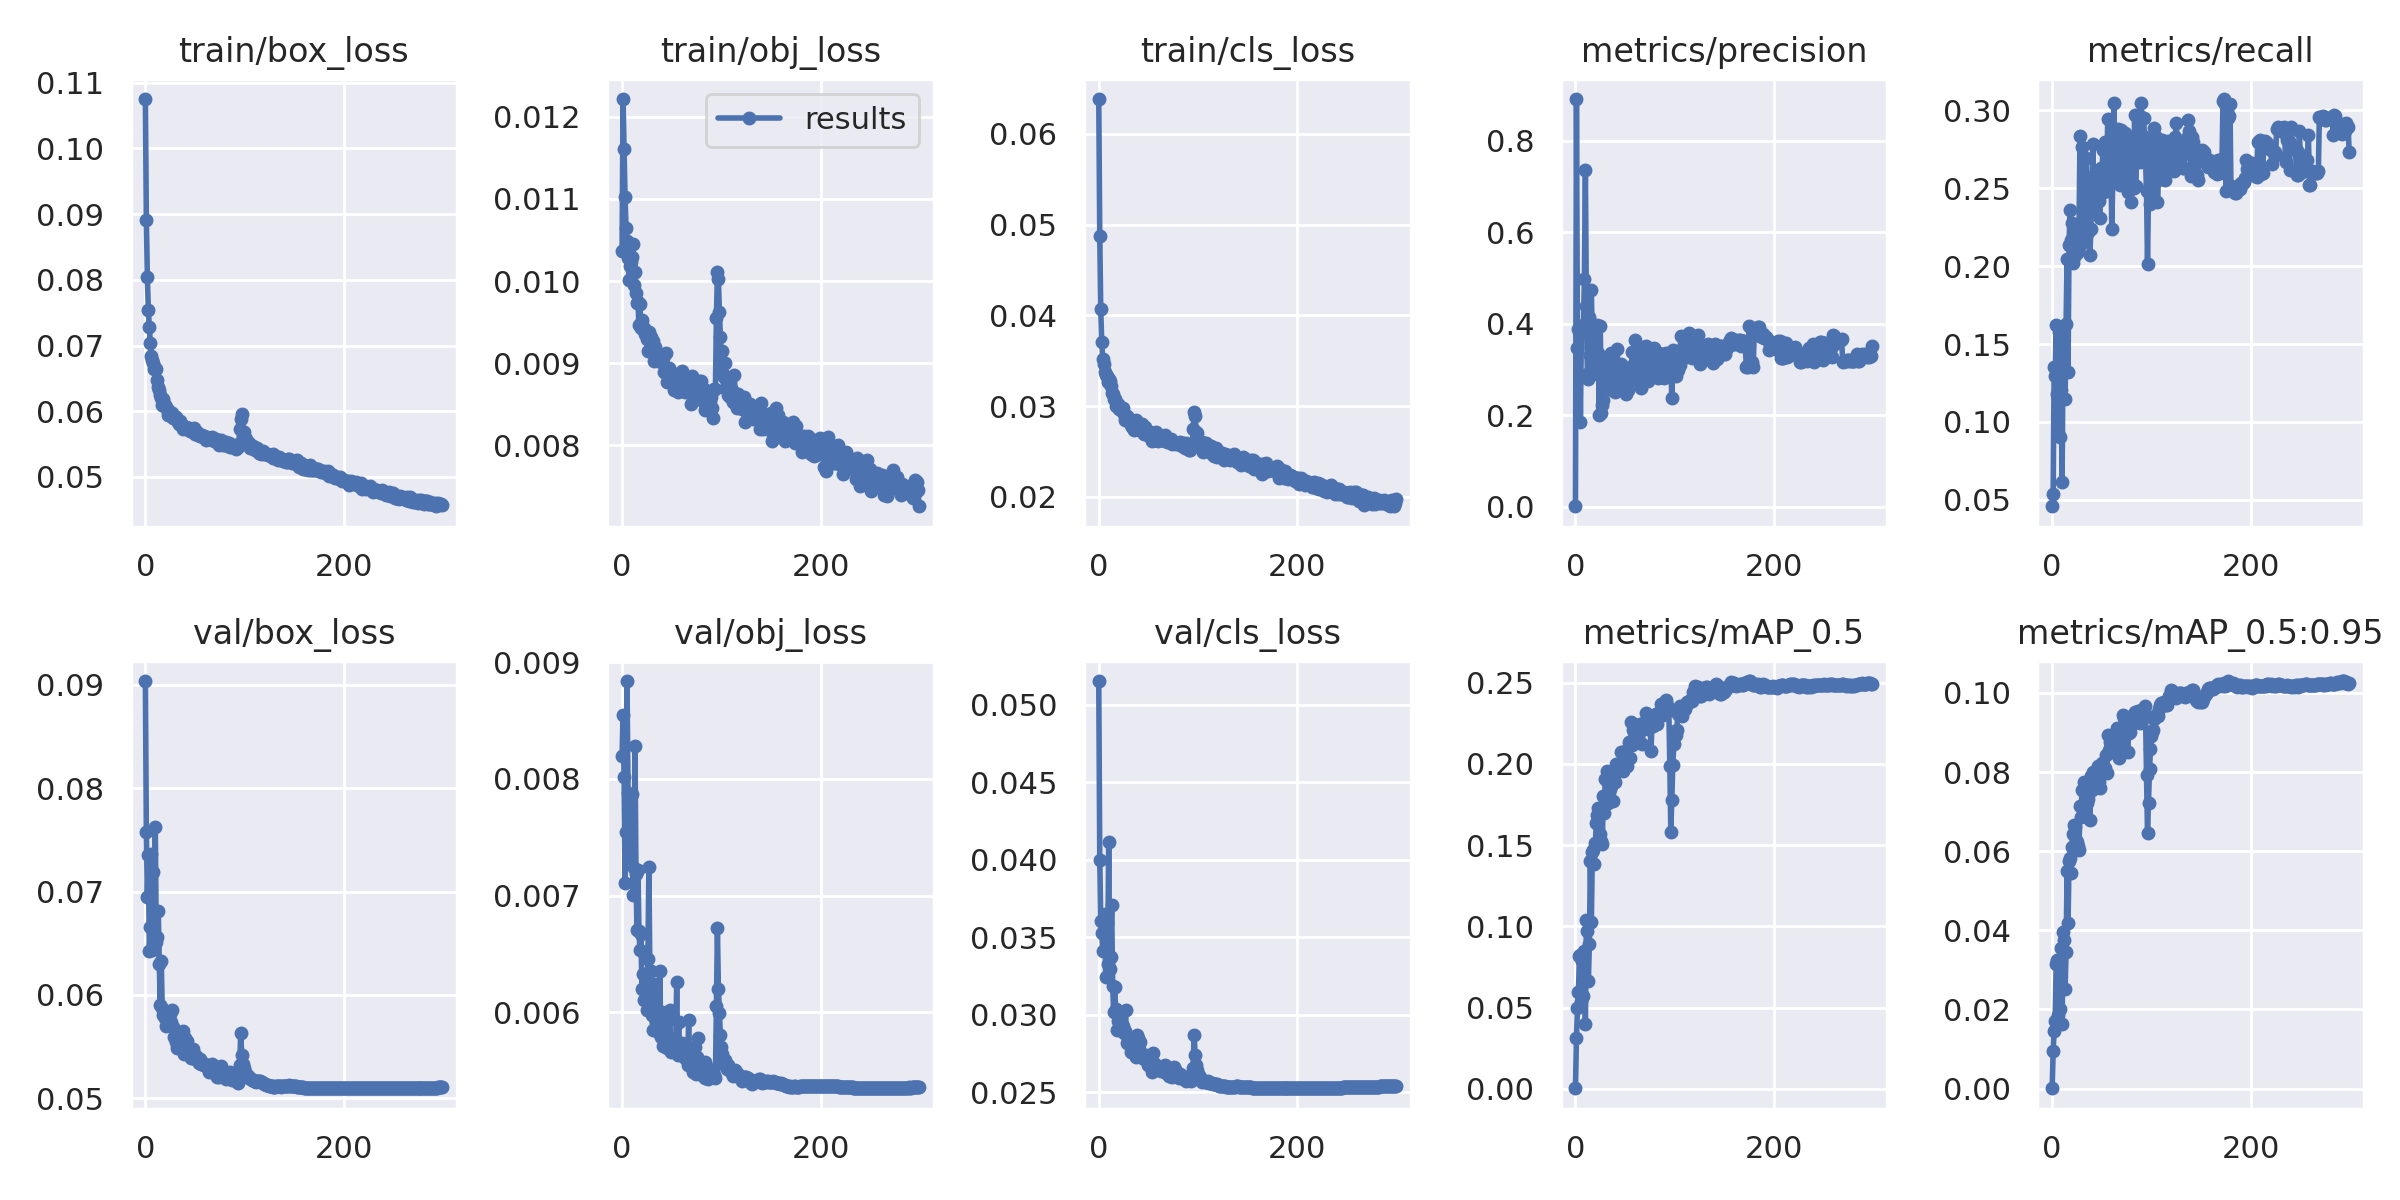

Source data for this figure (header and first rows):
epoch, train/box_loss, train/obj_loss, train/cls_loss, metrics/precision, metrics/recall, metrics/mAP_0.5, metrics/mAP_0.5:0.95, val/box_loss, val/obj_loss, val/cls_loss, x/lr0, x/lr1, x/lr2
0, 0.1075, 0.01037, 0.06383, 0.001191, 0.04588, 0.0004565, 7.8024e-05, 0.09038, 0.008193, 0.05153, 0.00093, 0.00093, 0.09163
1, 0.08916, 0.01222, 0.04869, 0.8909, 0.05397, 0.03113, 0.009535, 0.07573, 0.008553, 0.04002, 0.00187, 0.00187, 0.08317
2, 0.08038, 0.01161, 0.04064, 0.3466, 0.1354, 0.04962, 0.01454, 0.06949, 0.008018, 0.03605, 0.00281, 0.00281, 0.07471
3, 0.07546, 0.01103, 0.03701, 0.3877, 0.1292, 0.05972, 0.01707, 0.07352, 0.007108, 0.0353, 0.003749, 0.003749, 0.06625
4, 0.07274, 0.01065, 0.03522, 0.3846, 0.162, 0.08212, 0.03152, 0.06422, 0.007549, 0.03411, 0.004688, 0.004688, 0.05779
5, 0.07035, 0.01049, 0.03467, 0.1859, 0.1178, 0.08261, 0.03237, 0.06655, 0.00884, 0.03619, 0.005627, 0.005627, 0.04933
6, 0.06844, 0.01029, 0.03371, 0.3903, 0.09279, 0.054, 0.01869, 0.07366, 0.007884, 0.03652, 0.006565, 0.006565, 0.04086
7, 0.06772, 0.01002, 0.03345, 0.3914, 0.1575, 0.07879, 0.03202, 0.06438, 0.007579, 0.03245, 0.007502, 0.007502, 0.0324
8, 0.06733, 0.01018, 0.03331, 0.3976, 0.09026, 0.05694, 0.0202, 0.0719, 0.007321, 0.03592, 0.008438, 0.008438, 0.02394
9, 0.06638, 0.01023, 0.03266, 0.4978, 0.1204, 0.08474, 0.03543, 0.06458, 0.007855, 0.03327, 0.009373, 0.009373, 0.01547
10, 0.06663, 0.0103, 0.03296, 0.7357, 0.06142, 0.04009, 0.01623, 0.07626, 0.007871, 0.04118, 0.009978, 0.009978, 0.009978
11, 0.06639, 0.01046, 0.03279, 0.4382, 0.1499, 0.1041, 0.03961, 0.06509, 0.007001, 0.03298, 0.009978, 0.009978, 0.009978
12, 0.06478, 0.009956, 0.03225, 0.2908, 0.1615, 0.09745, 0.03765, 0.06565, 0.007237, 0.03371, 0.009973, 0.009973, 0.009973
13, 0.06367, 0.01011, 0.03147, 0.2781, 0.1145, 0.0666, 0.02509, 0.06808, 0.008283, 0.03707, 0.009968, 0.009968, 0.009968
14, 0.06319, 0.009851, 0.03137, 0.4137, 0.163, 0.0892, 0.03449, 0.063, 0.007187, 0.03189, 0.009963, 0.009963, 0.009963
15, 0.06252, 0.009729, 0.03073, 0.332, 0.2049, 0.14, 0.05489, 0.059, 0.006704, 0.03017, 0.009957, 0.009957, 0.009957
16, 0.06198, 0.00974, 0.03079, 0.4727, 0.1322, 0.1028, 0.0418, 0.0633, 0.007223, 0.03182, 0.009951, 0.009951, 0.009951
17, 0.06098, 0.00947, 0.02995, 0.3402, 0.2138, 0.146, 0.05756, 0.05871, 0.006694, 0.03035, 0.009944, 0.009944, 0.009944
18, 0.0618, 0.009719, 0.03012, 0.2912, 0.2358, 0.1473, 0.05829, 0.05806, 0.006531, 0.02901, 0.009937, 0.009937, 0.009937
19, 0.06078, 0.009424, 0.0302, 0.316, 0.2167, 0.1384, 0.05442, 0.05811, 0.006668, 0.02962, 0.009929, 0.009929, 0.009929
20, 0.06099, 0.009531, 0.02971, 0.3427, 0.2274, 0.1515, 0.06108, 0.05778, 0.006195, 0.0296, 0.009921, 0.009921, 0.009921
21, 0.06067, 0.009415, 0.02984, 0.3196, 0.2023, 0.1637, 0.06424, 0.05704, 0.00633, 0.0291, 0.009913, 0.009913, 0.009913
22, 0.0603, 0.009423, 0.02971, 0.397, 0.2059, 0.1688, 0.06674, 0.0576, 0.0061, 0.02907, 0.009904, 0.009904, 0.009904
23, 0.05946, 0.009356, 0.02943, 0.3365, 0.2212, 0.1726, 0.06618, 0.05777, 0.006195, 0.02932, 0.009894, 0.009894, 0.009894
24, 0.06008, 0.009349, 0.02979, 0.2005, 0.2241, 0.1528, 0.0628, 0.05734, 0.006183, 0.02925, 0.009884, 0.009884, 0.009884
25, 0.0595, 0.009291, 0.02914, 0.3954, 0.2082, 0.1568, 0.06224, 0.05815, 0.006018, 0.02885, 0.009874, 0.009874, 0.009874
26, 0.05937, 0.009148, 0.02844, 0.2051, 0.2106, 0.1526, 0.06142, 0.05742, 0.006455, 0.02896, 0.009864, 0.009864, 0.009864
27, 0.0597, 0.009385, 0.02873, 0.2233, 0.2183, 0.1505, 0.0604, 0.05851, 0.007246, 0.03032, 0.009853, 0.009853, 0.009853
28, 0.05902, 0.009311, 0.02884, 0.2325, 0.2838, 0.1802, 0.0713, 0.05693, 0.006351, 0.02816, 0.009841, 0.009841, 0.009841
29, 0.05926, 0.009314, 0.02863, 0.3238, 0.214, 0.1698, 0.0686, 0.05596, 0.006357, 0.02816, 0.009829, 0.009829, 0.009829
30, 0.05894, 0.009264, 0.02848, 0.2626, 0.2762, 0.1908, 0.07544, 0.05604, 0.005975, 0.02834, 0.009817, 0.009817, 0.009817
31, 0.05907, 0.009268, 0.0284, 0.3186, 0.2288, 0.1787, 0.07035, 0.05548, 0.005846, 0.02825, 0.009804, 0.009804, 0.009804
32, 0.05861, 0.009029, 0.02791, 0.3099, 0.2387, 0.1958, 0.07752, 0.0549, 0.005979, 0.02762, 0.009791, 0.009791, 0.009791
33, 0.05838, 0.009199, 0.02765, 0.2627, 0.248, 0.1759, 0.07036, 0.05553, 0.006243, 0.02769, 0.009777, 0.009777, 0.009777
34, 0.05811, 0.009112, 0.02814, 0.267, 0.2693, 0.1831, 0.07341, 0.05645, 0.005921, 0.02803, 0.009763, 0.009763, 0.009763
35, 0.05844, 0.009117, 0.02739, 0.2911, 0.2214, 0.1846, 0.07209, 0.05492, 0.005975, 0.02765, 0.009749, 0.009749, 0.009749
36, 0.05785, 0.009025, 0.02794, 0.3363, 0.2219, 0.1865, 0.07319, 0.05568, 0.005977, 0.02786, 0.009734, 0.009734, 0.009734
37, 0.05796, 0.009079, 0.02844, 0.2559, 0.2367, 0.1905, 0.07678, 0.05507, 0.005825, 0.02728, 0.009719, 0.009719, 0.009719
38, 0.05728, 0.009035, 0.02755, 0.2905, 0.2069, 0.1772, 0.06794, 0.05647, 0.006351, 0.02868, 0.009704, 0.009704, 0.009704
39, 0.05754, 0.009052, 0.02788, 0.2979, 0.2237, 0.1935, 0.07898, 0.05433, 0.005786, 0.02743, 0.009687, 0.009687, 0.009687
40, 0.05755, 0.009097, 0.02768, 0.2499, 0.257, 0.1889, 0.07548, 0.05582, 0.006002, 0.02853, 0.009671, 0.009671, 0.009671
41, 0.05753, 0.009069, 0.02736, 0.252, 0.2786, 0.2, 0.07999, 0.05468, 0.005708, 0.02783, 0.009654, 0.009654, 0.009654
42, 0.05733, 0.008891, 0.02776, 0.3453, 0.2357, 0.1993, 0.07888, 0.05557, 0.005837, 0.02825, 0.009637, 0.009637, 0.009637
43, 0.05751, 0.008954, 0.02751, 0.2869, 0.2394, 0.1967, 0.07897, 0.05455, 0.005713, 0.02737, 0.009619, 0.009619, 0.009619
44, 0.05749, 0.009126, 0.02803, 0.2782, 0.2569, 0.1995, 0.07915, 0.0545, 0.005702, 0.02727, 0.009601, 0.009601, 0.009601
45, 0.05694, 0.008773, 0.02729, 0.2694, 0.2515, 0.2008, 0.08008, 0.05412, 0.005695, 0.0272, 0.009583, 0.009583, 0.009583
46, 0.05714, 0.008892, 0.02695, 0.3119, 0.2534, 0.2076, 0.08145, 0.0539, 0.005771, 0.02716, 0.009564, 0.009564, 0.009564
47, 0.05693, 0.008937, 0.02763, 0.2826, 0.242, 0.1981, 0.07759, 0.05463, 0.005943, 0.0273, 0.009545, 0.009545, 0.009545
48, 0.05688, 0.008877, 0.02733, 0.2912, 0.2311, 0.1956, 0.07608, 0.0548, 0.006018, 0.0274, 0.009525, 0.009525, 0.009525
49, 0.05748, 0.008894, 0.02712, 0.2722, 0.2628, 0.2047, 0.08139, 0.05393, 0.005654, 0.027, 0.009505, 0.009505, 0.009505
50, 0.05647, 0.008804, 0.02686, 0.2997, 0.2555, 0.2078, 0.08217, 0.05377, 0.005679, 0.02675, 0.009485, 0.009485, 0.009485
51, 0.05656, 0.008856, 0.02672, 0.2467, 0.2748, 0.2004, 0.0812, 0.05409, 0.005782, 0.02719, 0.009464, 0.009464, 0.009464
52, 0.05679, 0.008679, 0.02709, 0.2837, 0.2477, 0.1984, 0.08042, 0.05392, 0.005717, 0.02709, 0.009443, 0.009443, 0.009443
53, 0.05642, 0.008792, 0.02684, 0.2543, 0.2797, 0.2037, 0.08106, 0.05372, 0.005709, 0.02684, 0.009421, 0.009421, 0.009421
54, 0.0564, 0.008779, 0.02612, 0.2975, 0.258, 0.2137, 0.08436, 0.05339, 0.005702, 0.02631, 0.0094, 0.0094, 0.0094
55, 0.05617, 0.008803, 0.02649, 0.2745, 0.2679, 0.2034, 0.07974, 0.05385, 0.006256, 0.02752, 0.009377, 0.009377, 0.009377
56, 0.0562, 0.008646, 0.02636, 0.281, 0.2941, 0.2255, 0.08931, 0.05328, 0.005634, 0.02671, 0.009355, 0.009355, 0.009355
57, 0.05639, 0.00868, 0.02701, 0.3381, 0.2549, 0.2114, 0.08546, 0.05332, 0.005911, 0.02686, 0.009332, 0.009332, 0.009332
58, 0.05608, 0.008749, 0.02708, 0.31, 0.2604, 0.2208, 0.08753, 0.05327, 0.005642, 0.02672, 0.009308, 0.009308, 0.009308
59, 0.05625, 0.00878, 0.02684, 0.3039, 0.2756, 0.2206, 0.08713, 0.05322, 0.005648, 0.02664, 0.009285, 0.009285, 0.009285
... 240 more rows
